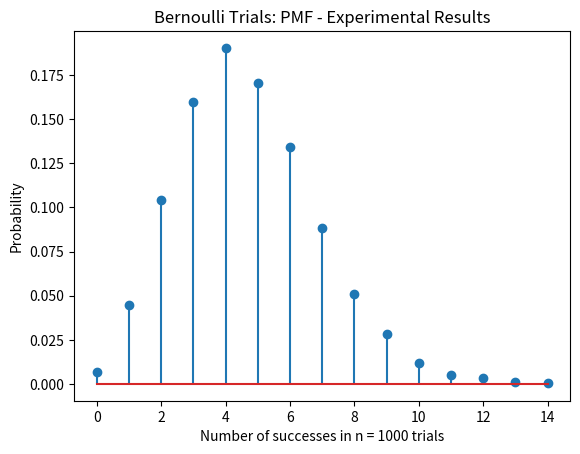

Reproduce this figure in Python.
"""
[redacted]
[redacted]
Date Assigned:  2/27/19
Date Finished:  3/4/19
"""

import numpy as np
import matplotlib.pyplot as plt


def bernoulli_trials(N):
    c = [1, 2, 3, 4, 5, 6]
    p = [0.2, 0.1, 0.15, 0.3, 0.2, 0.05]
    n = 1000
    the_list = []
    success = 0
    for x in range(N):
        roll_1 = np.random.choice(c, n, p)
        roll_2 = np.random.choice(c, n, p)
        roll_3 = np.random.choice(c, n, p)
        for i in range(len(roll_1)):
            if roll_1[i] == 1 and roll_2[i] == 2 and roll_3[i] == 3:
                success += 1
        the_list.append(success)
        success = 0
    # ------------------------------------------------------------------
    b = range(0, 16)
    sb = np.size(b)
    h1, bin_edges = np.histogram(the_list, bins=b)
    h1 = h1 / N
    b1 = bin_edges[0:sb - 1]
    plt.close('all')

    plt.figure(1)
    plt.stem(b1, h1)
    plt.title('Bernoulli Trials: PMF - Experimental Results')
    plt.xlabel('Number of successes in n = 1000 trials')
    plt.ylabel('Probability')
    plt.show()


def main():
    bernoulli_trials(10000)
main()
